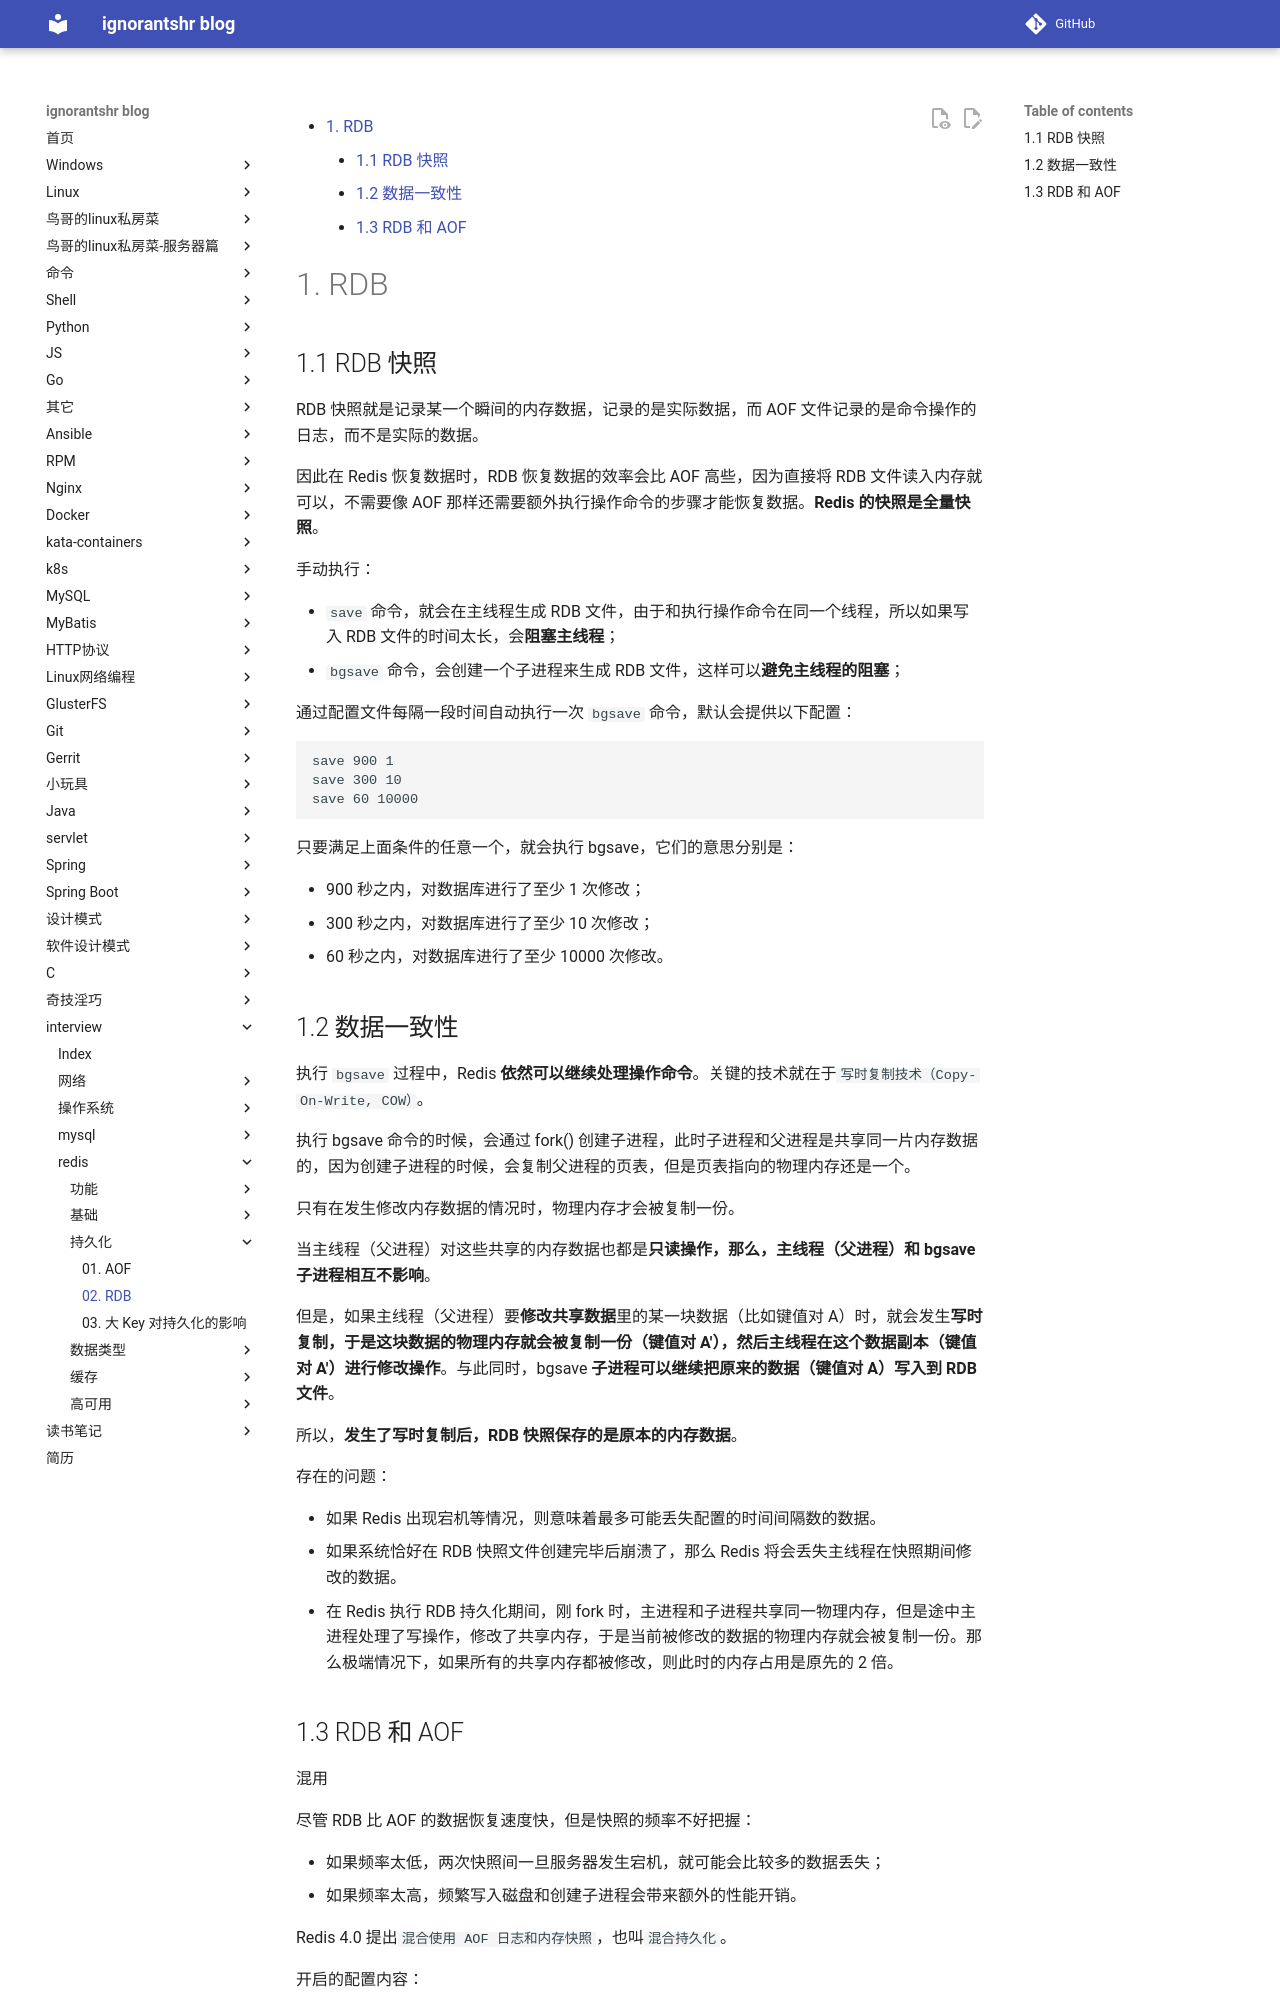

repository: ignorantshr/person-blog · page: interview/redis/持久化/02. RDB/index.html · generator: mkdocs


[TOC]
# RDB

## RDB 快照

RDB 快照就是记录某一个瞬间的内存数据，记录的是实际数据，而 AOF 文件记录的是命令操作的日志，而不是实际的数据。

因此在 Redis 恢复数据时，RDB 恢复数据的效率会比 AOF 高些，因为直接将 RDB 文件读入内存就可以，不需要像 AOF 那样还需要额外执行操作命令的步骤才能恢复数据。**Redis 的快照是全量快照**。

手动执行：

- `save` 命令，就会在主线程生成 RDB 文件，由于和执行操作命令在同一个线程，所以如果写入 RDB 文件的时间太长，会**阻塞主线程**；
- `bgsave` 命令，会创建一个子进程来生成 RDB 文件，这样可以**避免主线程的阻塞**；

通过配置文件每隔一段时间自动执行一次 `bgsave` 命令，默认会提供以下配置：	
```
save 900 1
save 300 10
save 60 10000
```

只要满足上面条件的任意一个，就会执行 bgsave，它们的意思分别是：

- 900 秒之内，对数据库进行了至少 1 次修改；
- 300 秒之内，对数据库进行了至少 10 次修改；
- 60 秒之内，对数据库进行了至少 10000 次修改。
## 数据一致性

执行 `bgsave` 过程中，Redis **依然可以继续处理操作命令**。关键的技术就在于`写时复制技术（Copy-On-Write, COW）`。

执行 bgsave 命令的时候，会通过 fork() 创建子进程，此时子进程和父进程是共享同一片内存数据的，因为创建子进程的时候，会复制父进程的页表，但是页表指向的物理内存还是一个。

只有在发生修改内存数据的情况时，物理内存才会被复制一份。

当主线程（父进程）对这些共享的内存数据也都是**只读操作，那么，主线程（父进程）和 bgsave 子进程相互不影响**。

但是，如果主线程（父进程）要**修改共享数据**里的某一块数据（比如键值对 A）时，就会发生**写时复制，于是这块数据的物理内存就会被复制一份（键值对 A'），然后主线程在这个数据副本（键值对 A'）进行修改操作**。与此同时，bgsave **子进程可以继续把原来的数据（键值对 A）写入到 RDB 文件**。

所以，**发生了写时复制后，RDB 快照保存的是原本的内存数据**。

存在的问题：

- 如果 Redis 出现宕机等情况，则意味着最多可能丢失配置的时间间隔数的数据。
- 如果系统恰好在 RDB 快照文件创建完毕后崩溃了，那么 Redis 将会丢失主线程在快照期间修改的数据。
- 在 Redis 执行 RDB 持久化期间，刚 fork 时，主进程和子进程共享同一物理内存，但是途中主进程处理了写操作，修改了共享内存，于是当前被修改的数据的物理内存就会被复制一份。那么极端情况下，如果所有的共享内存都被修改，则此时的内存占用是原先的 2 倍。
